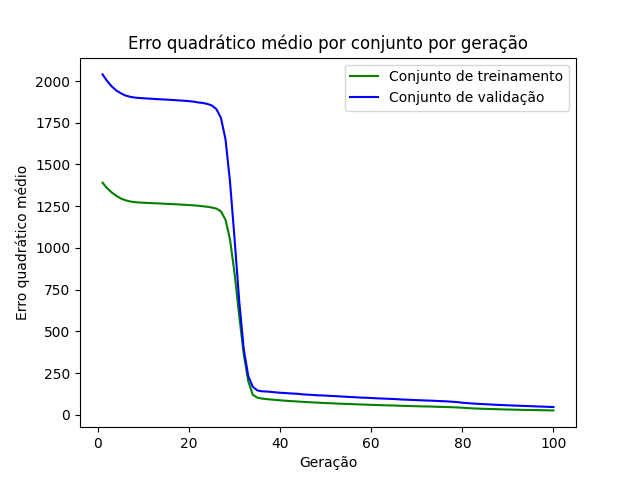

The table this chart was drawn from, first rows:
epoch, loss_train, loss_val
1, 1391, 2040
2, 1358, 2000
3, 1333, 1968
4, 1313, 1944
5, 1296, 1927
6, 1286, 1914
7, 1279, 1906
8, 1275, 1901
9, 1272, 1899
10, 1271, 1897
11, 1269, 1895
12, 1268, 1894
13, 1267, 1892
14, 1266, 1890
15, 1264, 1889
16, 1263, 1887
17, 1261, 1885
18, 1260, 1884
19, 1258, 1882
20, 1257, 1880
21, 1255, 1877
22, 1253, 1872
23, 1250, 1869
24, 1247, 1863
25, 1242, 1853
26, 1236, 1832
27, 1219, 1778
28, 1168, 1650
29, 1049, 1393
30, 844, 1049
31, 594.3, 684
32, 364, 393.6
33, 199.7, 231.2
34, 119.3, 167.3
35, 102.4, 145.4
36, 96.91, 140.6
37, 94.03, 139.3
38, 91.36, 137.1
39, 88.85, 134.1
40, 86.54, 131.8
41, 84.55, 130.3
42, 82.47, 128.2
43, 80.65, 126.8
44, 79.13, 125.2
45, 77.29, 122
46, 75.6, 120.5
47, 74.04, 119
48, 72.99, 116.9
49, 71.32, 115.9
50, 70.03, 114.6
51, 68.85, 113
52, 67.64, 111.9
53, 66.48, 110.1
54, 65.42, 108.7
55, 64.6, 106.8
56, 63.54, 105.7
57, 62.17, 104
58, 61.51, 102.4
59, 60.33, 101.6
60, 59.4, 100.2
... 40 more rows
